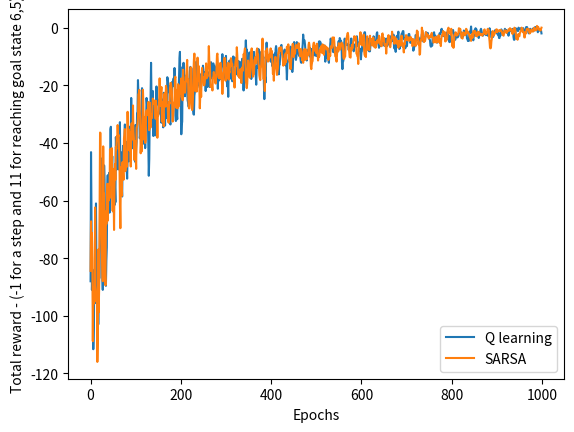

Write Python code to recreate this figure. (Note: this script raises an exception after producing the figure.)
# Author: Nihesh Anderson
# Date	: 25 Sept, 2019

import random
from copy import deepcopy
import numpy as np
from mpl_toolkits import mplot3d
from matplotlib import pyplot as plt
import seaborn as sns

EPOCHS = 1000
ALPHA = 0.01
EPS = 0.01
FILTER = 5

class MDP:

	def __init__(self):

		self.action_space = np.asarray([[-1, 0], [1, 0], [0, -1], [0, 1]]).astype(int)
		self.reset()

	def reset(self):

		self.world = np.zeros([7, 6])
		for i in range(1, 6, 2):
			for j in range(6):
				self.world[i][j] = 1
		self.world[1][2] = self.world[1][4] = 0
		self.world[3][2] = self.world[3][5] = 0
		self.world[5][3] = self.world[5][0] = 0

		self.now = np.zeros(2).astype(int)
		
	def cur_state(self):

		return self.now

	def play(self, action):

		next_state = self.now + self.action_space[action]
		if(next_state[0] < 0 or next_state[0] >= 7 or next_state[1] < 0 or next_state[1] >= 6):
			next_state = self.now
		
		self.now = next_state
		if(self.now[0] == 6 and self.now[1] == 5):
			return self.now, 11, True
		else:
			return self.now, -1, False


if(__name__ == "__main__"):

	model = MDP()
	Q = np.zeros([7, 6, 4])
	
	cum_reward = []

	for i in range(EPOCHS):

		model.reset()
		done = False
		tot_reward = 0

		while(not done):

			cur_state = model.cur_state()
			action = np.argmax(Q[cur_state[0], cur_state[1]])
			rng = random.uniform(0, 1)
			if(rng < EPS):
				action = random.randint(0, 3)

			next_state, reward, done = model.play(action)
			Q[cur_state[0], cur_state[1], action] = (1 - ALPHA) * Q[cur_state[0], cur_state[1], action] + ALPHA * (reward + np.max(Q[next_state[0], next_state[1]]))

			tot_reward += reward

		cum_reward.append(tot_reward)

	X_axis = [i for i in range(len(cum_reward))]
	for i in range(len(cum_reward)):
		cum_reward[i] = np.mean(cum_reward[i : i + FILTER])

	plt.plot(X_axis, cum_reward, label = "Q learning")
	plt.xlabel("Epochs")
	plt.ylabel("Total reward - (-1 for a step and 11 for reaching goal state 6,5)")
	
	model = MDP()
	Q = np.zeros([7, 6, 4])
	
	cum_reward = []

	for i in range(EPOCHS):

		model.reset()
		done = False
		tot_reward = 0

		backup_Q = Q

		while(not done):

			cur_state = model.cur_state()
			action = np.argmax(backup_Q[cur_state[0], cur_state[1]])
			rng = random.uniform(0, 1)
			if(rng < EPS):
				action = random.randint(0, 3)

			next_state, reward, done = model.play(action)
			next_Q_value = 0
			if(not done):
				action_new = np.argmax(backup_Q[next_state[0], next_state[1]])
				rng = random.uniform(0, 1)
				if(rng < EPS):
					action_new = random.randint(0, 3)
				next_Q_value = backup_Q[next_state[0], next_state[1]][action_new]

			Q[cur_state[0], cur_state[1], action] = (1 - ALPHA) * Q[cur_state[0], cur_state[1], action] + ALPHA * (reward + next_Q_value)

			tot_reward += reward

		cum_reward.append(tot_reward)

	X_axis = [i for i in range(len(cum_reward))]
	for i in range(len(cum_reward)):
		cum_reward[i] = np.mean(cum_reward[i : i + FILTER])

	plt.plot(X_axis, cum_reward, label = "SARSA")
	plt.legend()
	plt.savefig("./Results/Q7/reward.jpg")